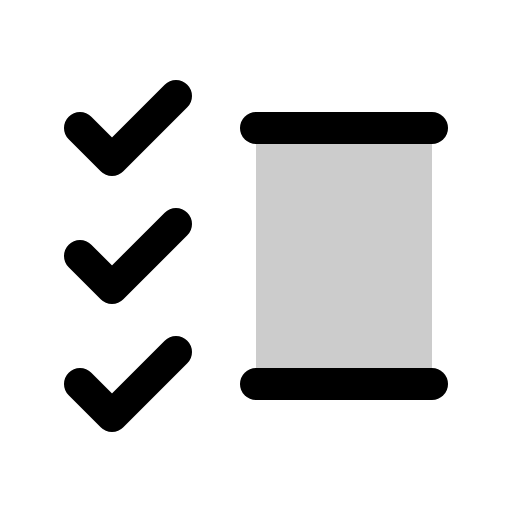
t = 0.00 s
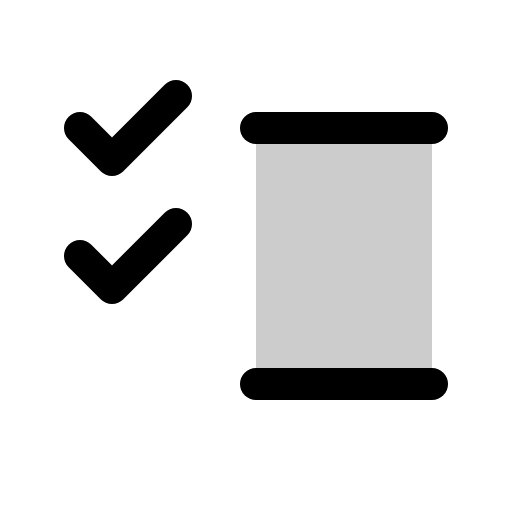
t = 1.50 s
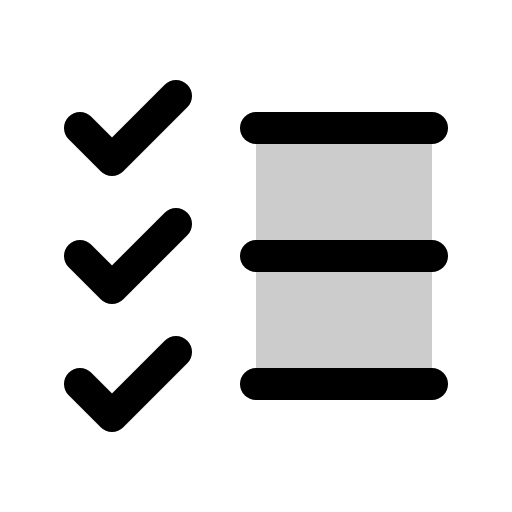
t = 1.88 s
t = 2.25 s: frame unchanged from t = 1.88 s, image omitted
t = 2.63 s: frame unchanged from t = 1.88 s, image omitted

The animated SVG that drew these frames (rendered in a browser with its animation timeline set to each time). Animation: 1 CSS @keyframes rule; one cycle of 3.00 s, repeats indefinitely.

<svg xmlns="http://www.w3.org/2000/svg" viewBox="0 0 256 256">
  <style>
    .draw-line {
      stroke-dasharray: 2000;
      stroke-dashoffset: 0;
    }
    svg:hover .draw-line {
      animation: phosphor-draw-in 1.5s ease-in-out infinite;
    }
    @keyframes phosphor-draw-in {
      0%   { stroke-dashoffset: 2000; }
      100% { stroke-dashoffset: 0; }
    }
  </style><rect width="256" height="256" fill="none"/><rect x="128" y="64" width="88" height="128" opacity="0.2"/><line x1="128" y1="128" x2="216" y2="128" fill="none" stroke="currentColor" stroke-linecap="round" stroke-linejoin="round" stroke-width="16" class="draw-line" pathLength="1" style="animation-delay: 0s"/><line x1="128" y1="64" x2="216" y2="64" fill="none" stroke="currentColor" stroke-linecap="round" stroke-linejoin="round" stroke-width="16" class="draw-line" pathLength="1" style="animation-delay: 0.3s"/><line x1="128" y1="192" x2="216" y2="192" fill="none" stroke="currentColor" stroke-linecap="round" stroke-linejoin="round" stroke-width="16" class="draw-line" pathLength="1" style="animation-delay: 0.6s"/><polyline points="40 64 56 80 88 48" fill="none" stroke="currentColor" stroke-linecap="round" stroke-linejoin="round" stroke-width="16" class="draw-line" pathLength="1" style="animation-delay: 0.9s"/><polyline points="40 128 56 144 88 112" fill="none" stroke="currentColor" stroke-linecap="round" stroke-linejoin="round" stroke-width="16" class="draw-line" pathLength="1" style="animation-delay: 1.2s"/><polyline points="40 192 56 208 88 176" fill="none" stroke="currentColor" stroke-linecap="round" stroke-linejoin="round" stroke-width="16" class="draw-line" pathLength="1" style="animation-delay: 1.5s"/></svg>
